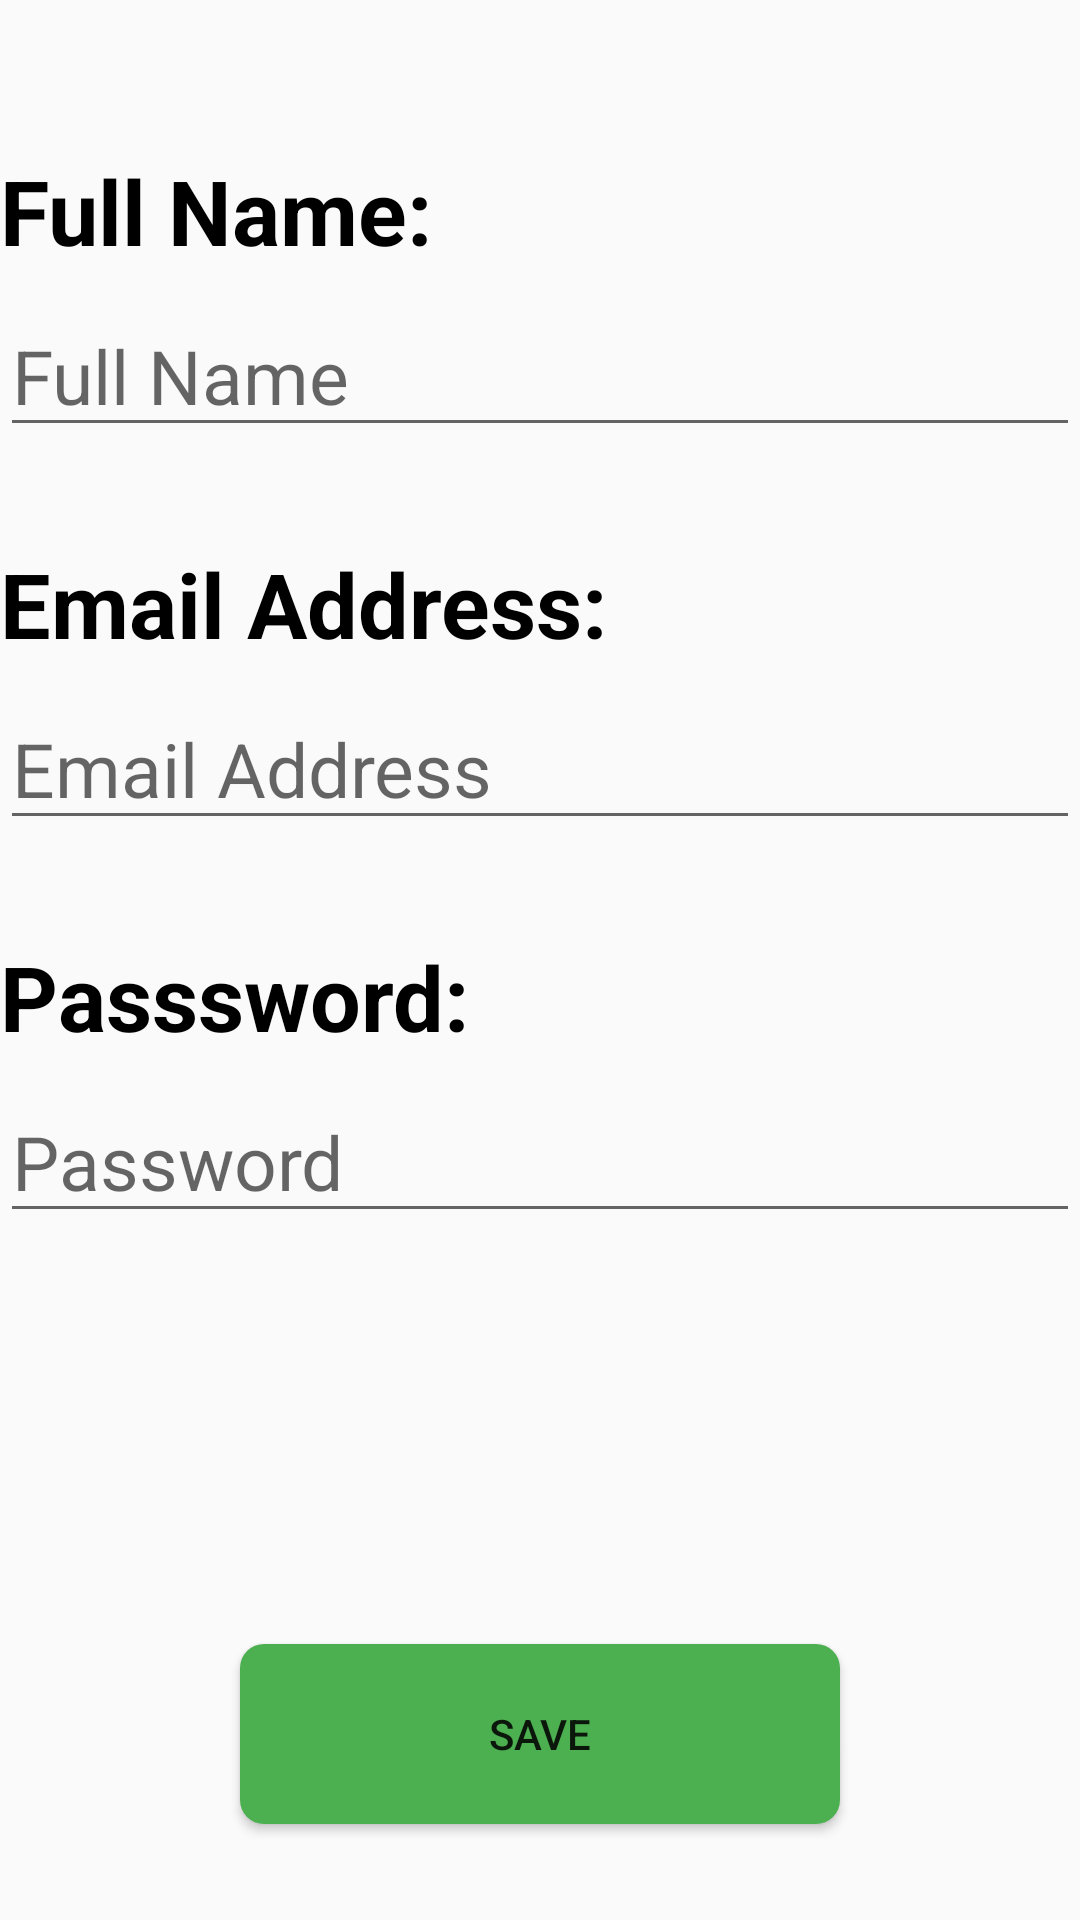

Write the Android layout XML for this screen, with the resource values it uses.
<!-- AndroidManifest.xml: application theme Theme.AppCompat.Light.NoActionBar -->
<!-- res/layout/fragment_edit_user.xml -->
<?xml version="1.0" encoding="utf-8"?>
<androidx.constraintlayout.widget.ConstraintLayout xmlns:android="http://schemas.android.com/apk/res/android"
    xmlns:app="http://schemas.android.com/apk/res-auto"
    xmlns:tools="http://schemas.android.com/tools"
    android:layout_width="match_parent"
    android:layout_height="match_parent"
    android:layout_marginHorizontal="10dp"
    android:layout_marginVertical="10dp"
    tools:context=".EditUserFragment">


    <TextView
        android:id="@+id/textView12"
        android:layout_width="match_parent"
        android:layout_height="wrap_content"
        android:layout_marginTop="50dp"
        android:text="Full Name:"
        android:textSize="30sp"
        android:textColor="@color/black"
        android:textStyle="bold"
        app:layout_constraintStart_toStartOf="parent"
        app:layout_constraintTop_toTopOf="parent" />

    <TextView
        android:id="@+id/textView13"
        android:layout_width="match_parent"
        android:layout_height="wrap_content"
        android:layout_marginTop="32dp"
        android:text="Email Address:"
        android:textColor="@color/black"
        android:textStyle="bold"
        android:textSize="30sp"
        app:layout_constraintStart_toStartOf="parent"
        app:layout_constraintTop_toBottomOf="@+id/edit_name_txt" />

    <TextView
        android:id="@+id/textView14"
        android:layout_width="match_parent"
        android:layout_height="wrap_content"
        android:layout_marginTop="32dp"
        android:textColor="@color/black"
        android:textStyle="bold"
        android:text="Passsword:"
        android:textSize="30sp"
        app:layout_constraintTop_toBottomOf="@+id/edit_email_txt" />

    <EditText
        android:id="@+id/edit_name_txt"
        android:layout_width="match_parent"
        android:layout_height="wrap_content"
        android:layout_marginTop="8dp"
        android:textSize="25sp"
        android:hint="Full Name"
        app:layout_constraintTop_toBottomOf="@+id/textView12" />

    <EditText
        android:id="@+id/edit_email_txt"
        android:layout_width="match_parent"
        android:layout_height="wrap_content"
        android:layout_marginTop="8dp"
        android:textSize="25sp"
        android:hint="Email Address"
        app:layout_constraintTop_toBottomOf="@+id/textView13" />

    <EditText
        android:id="@+id/edit_password_txt"
        android:layout_width="match_parent"
        android:layout_height="wrap_content"
        android:layout_marginTop="8dp"
        android:textSize="25sp"
        android:hint="Password"
        android:ems="10"
        android:inputType="textPassword"
        app:layout_constraintTop_toBottomOf="@+id/textView14" />

    <Button
        android:id="@+id/edit_save_BTN"
        android:layout_width="200dp"
        android:layout_height="60dp"
        android:layout_marginBottom="32dp"
        android:text="SAVE"
        android:background="@drawable/green_button_bg"
        app:layout_constraintBottom_toBottomOf="parent"
        app:layout_constraintEnd_toEndOf="parent"
        app:layout_constraintStart_toStartOf="parent" />


</androidx.constraintlayout.widget.ConstraintLayout>
<!-- resources referenced by this layout -->
<resources>
  <color name="black">#FF000000</color>
  <!-- drawable green_button_bg (drawable) -->
  <?xml version="1.0" encoding="utf-8"?>
  <shape xmlns:android="http://schemas.android.com/apk/res/android"
      android:shape="rectangle">
  
      
      <solid android:color="#4CAF50" /> 
  
  
      <corners android:radius="8dp" /> 
  
  
  </shape>
</resources>
